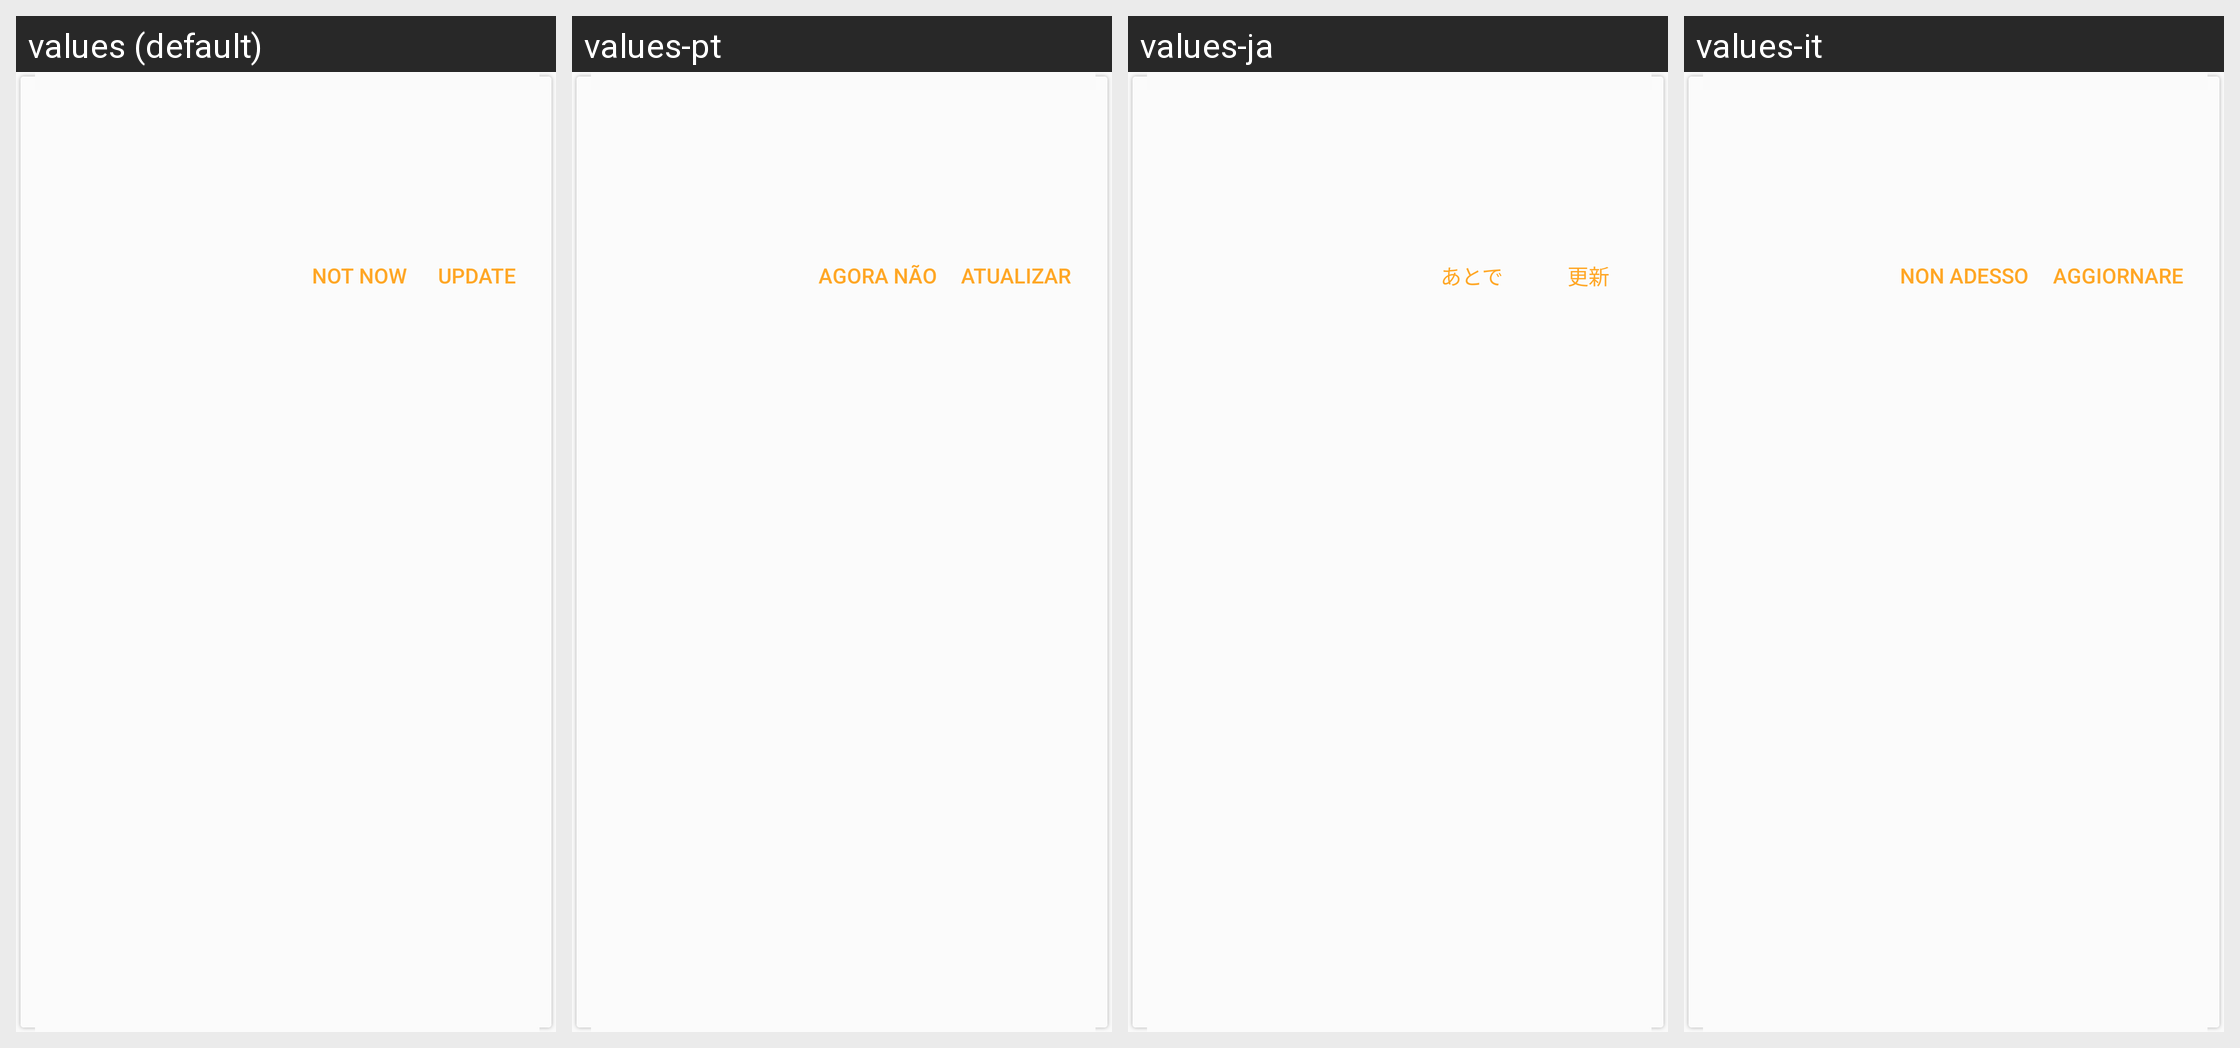

Translations of the strings shown on this Android screen, per locale in the grid:
Android screen res/layout/show_upgraded_version_no_imgage_dlg.xml rendered under 4 locales, left to right: values (default), values-pt, values-ja, values-it. Device: Nexus 5 (rendered at 1080×1920; each locale shown at half size, 540×960, under a caption strip naming it); theme AppTheme.
Other locales in the repository, not shown: values-ar, values-bg, values-bn, values-cs, values-da, values-de, values-el, values-es, values-fa, values-fi, values-fil, values-fr, values-hi, values-hr, values-hu, values-in, values-iw, values-ka, values-ko, values-mk, values-ms, values-my, values-nb, values-nl, values-pl, values-pt-rBR, values-pt-rPT, values-ro, values-ru, values-sk, values-sq, values-sr, values-sv, values-sw, values-th, values-tr, values-uk, values-ur, values-vi, values-zh-rCN, values-zh-rTW.
Strings drawn on this screen, with the default value and each locale's value (text and hints the layout hard-codes, and strings that could not be matched under every locale, appear in the picture but are not listed):

feedback_not_now
  values: NOT NOW
  values-pt: AGORA NÃO
  values-ja: あとで
  values-it: NON ADESSO

update
  values: Update
  values-pt: Atualizar
  values-ja: 更新
  values-it: Aggiornare
